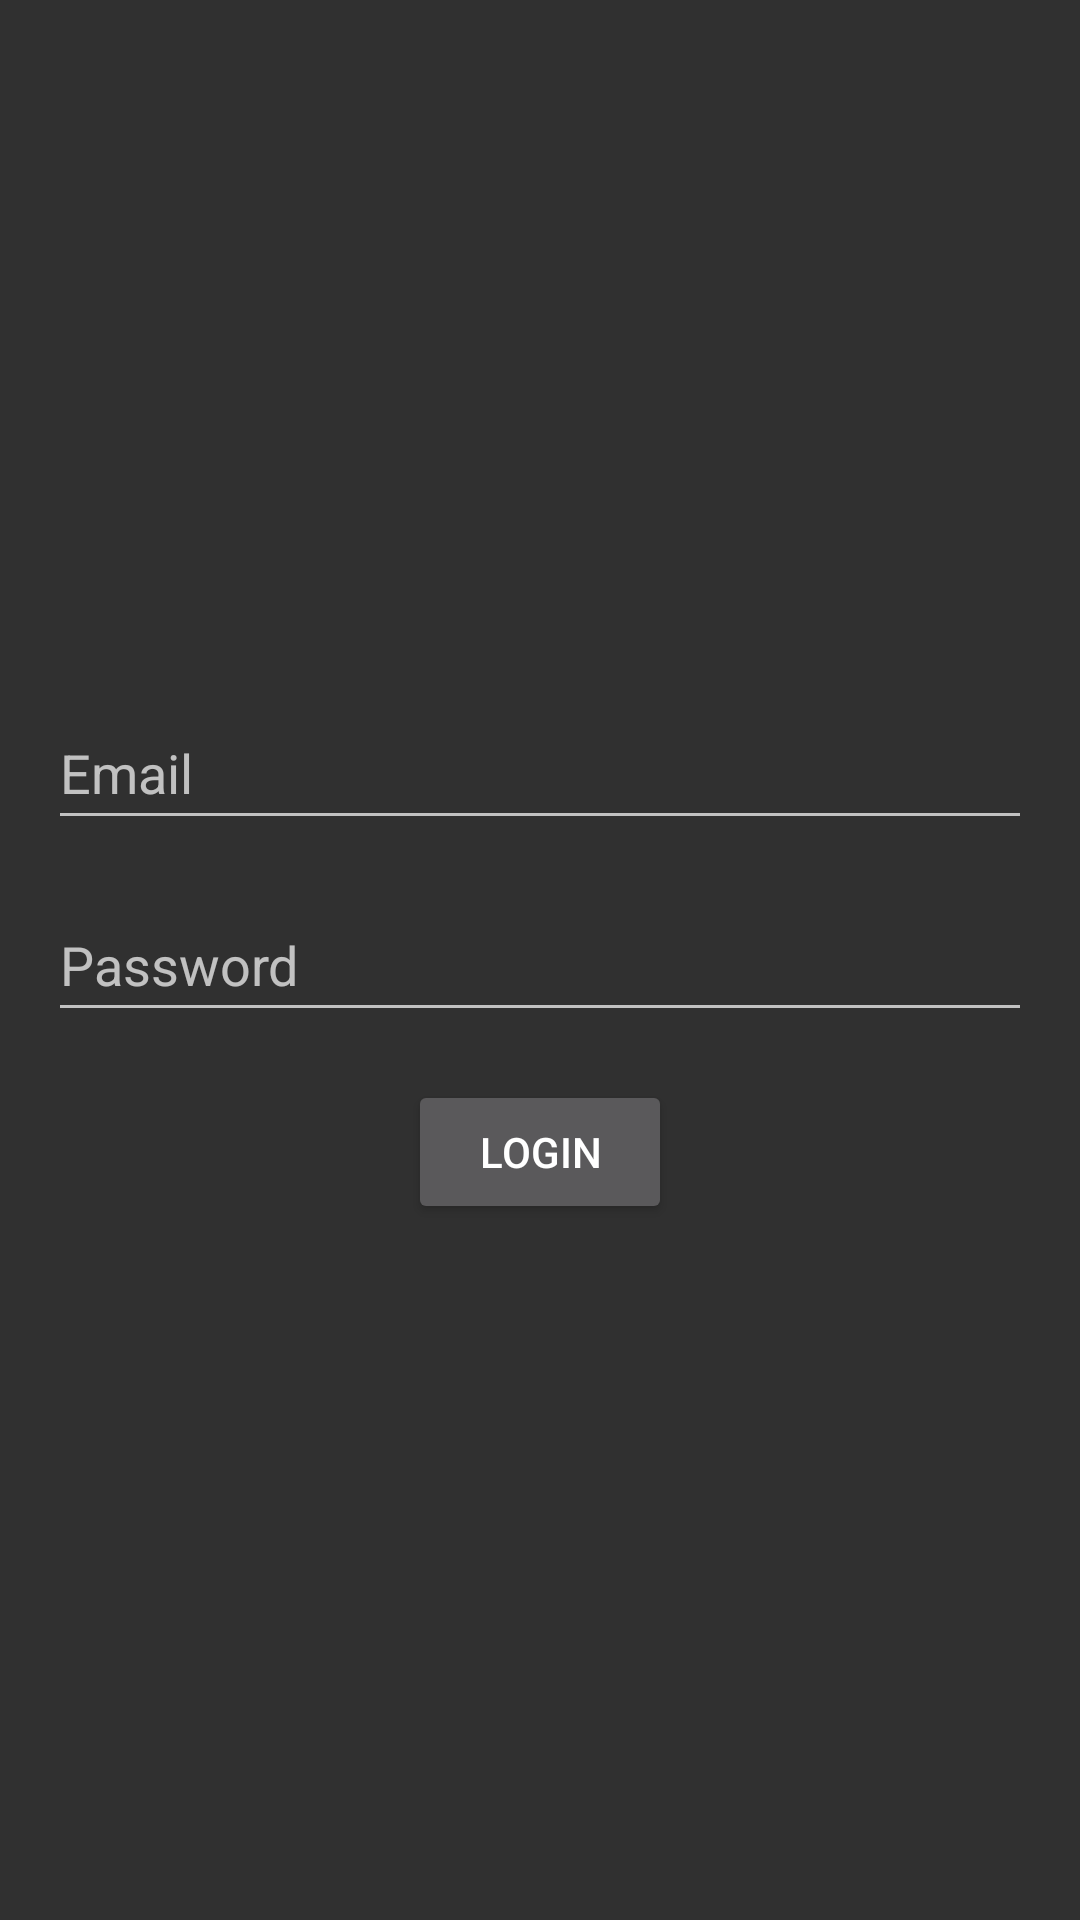

Layout XML and referenced resources for this Android screen:
<!-- AndroidManifest.xml: activity theme Theme.ShoeStore3 -->
<!-- res/layout/activity_login.xml -->
<?xml version="1.0" encoding="utf-8"?>
<LinearLayout xmlns:android="http://schemas.android.com/apk/res/android"
    xmlns:tools="http://schemas.android.com/tools"
    android:orientation="vertical"
    android:layout_width="match_parent"
    android:gravity="center"
    android:layout_height="match_parent"
    android:padding="16dp"
    tools:context=".login.LoginActivity">

    <EditText
        android:id="@+id/editTextEmail"
        android:layout_width="match_parent"
        android:layout_height="48dp"
        android:layout_marginBottom="16dp"
        android:hint="Email"
        android:inputType="textEmailAddress">
    </EditText>

    <EditText
        android:id="@+id/editTextPassword"
        android:layout_width="match_parent"
        android:layout_height="48dp"
        android:hint="Password"
        android:inputType="textPassword"
        android:layout_marginBottom="16dp"/>

    <Button
        android:id="@+id/buttonLogin"
        android:layout_width="wrap_content"
        android:layout_height="wrap_content"
        android:text="Login"
        android:onClick="navigateToListActivity"/>


</LinearLayout>
<!-- resources referenced by this layout -->
<resources>
  <style name="Theme.ShoeStore3" parent="Theme.AppCompat" />
</resources>
